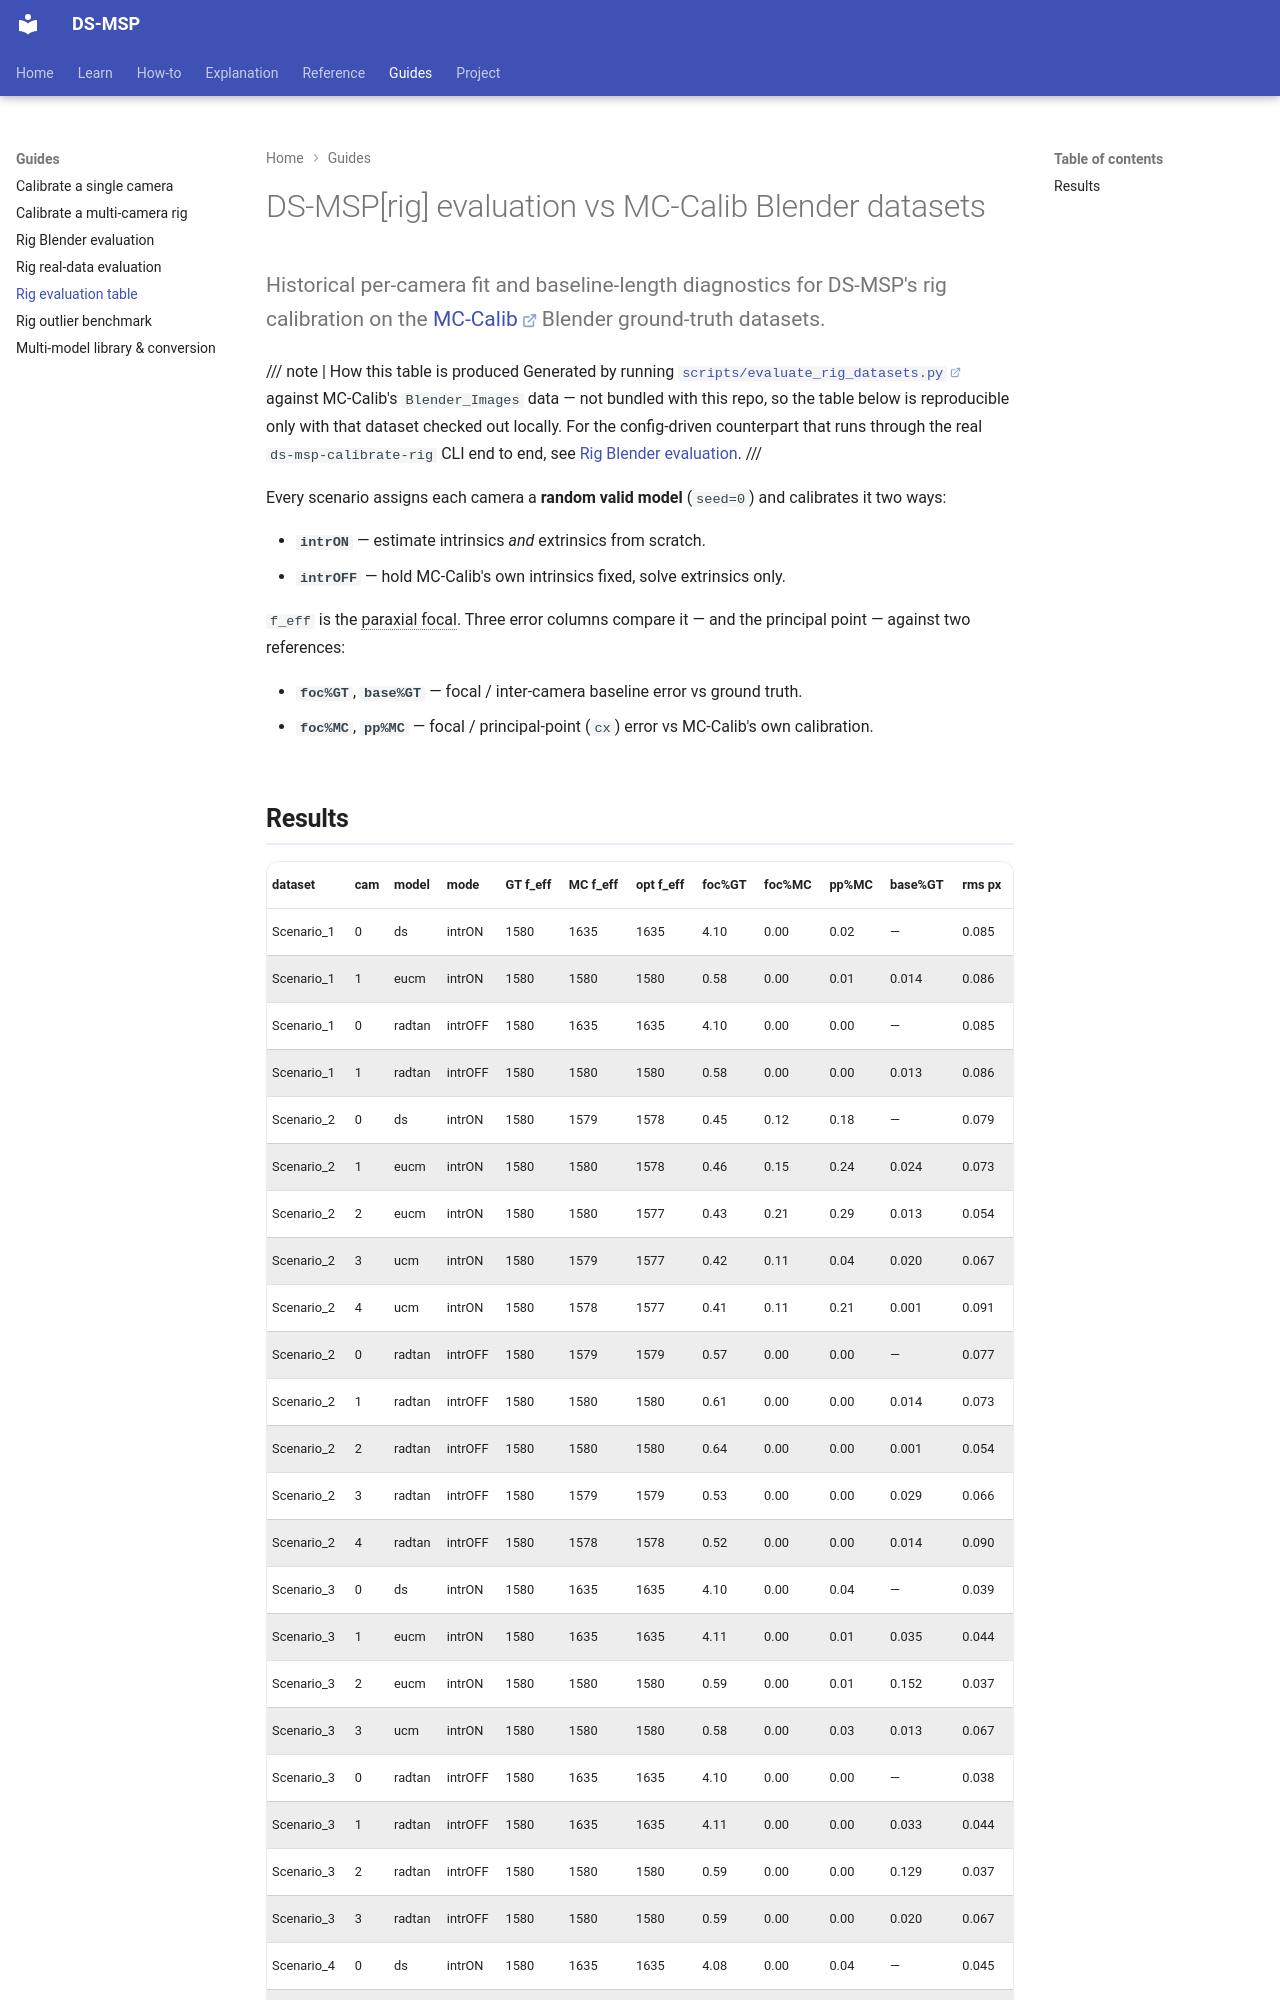

repository: Munna-Manoj/DS-MSP · page: RIG_EVALUATION_TABLE/index.html · generator: mkdocs

# DS-MSP[rig] evaluation vs MC-Calib Blender datasets

Historical per-camera fit and baseline-length diagnostics for DS-MSP's rig calibration on the
[MC-Calib](https://github.com/rameau-fr/MC-Calib) Blender ground-truth datasets.

/// note | How this table is produced
Generated by running
[`scripts/evaluate_rig_datasets.py`](https://github.com/Munna-Manoj/DS-MSP/blob/main/scripts/evaluate_rig_datasets.py)
against MC-Calib's `Blender_Images` data — not bundled with this repo, so the table below is
reproducible only with that dataset checked out locally. For the config-driven counterpart
that runs through the real `ds-msp-calibrate-rig` CLI end to end, see
[Rig Blender evaluation](RIG_BLENDER_EVALUATION.md).
///

Every scenario assigns each camera a **random valid model** (`seed=0`) and calibrates it two
ways:

- **`intrON`** — estimate intrinsics *and* extrinsics from scratch.
- **`intrOFF`** — hold MC-Calib's own intrinsics fixed, solve extrinsics only.

`f_eff` is the <abbr title="The model-independent focal: the slope dr/dθ at the optical axis, so different camera models stay comparable in the same column.">paraxial focal</abbr>. Three
error columns compare it — and the principal point — against two references:

- **`foc%GT`**, **`base%GT`** — focal / inter-camera baseline error vs ground truth.
- **`foc%MC`**, **`pp%MC`** — focal / principal-point (`cx`) error vs MC-Calib's own calibration.
